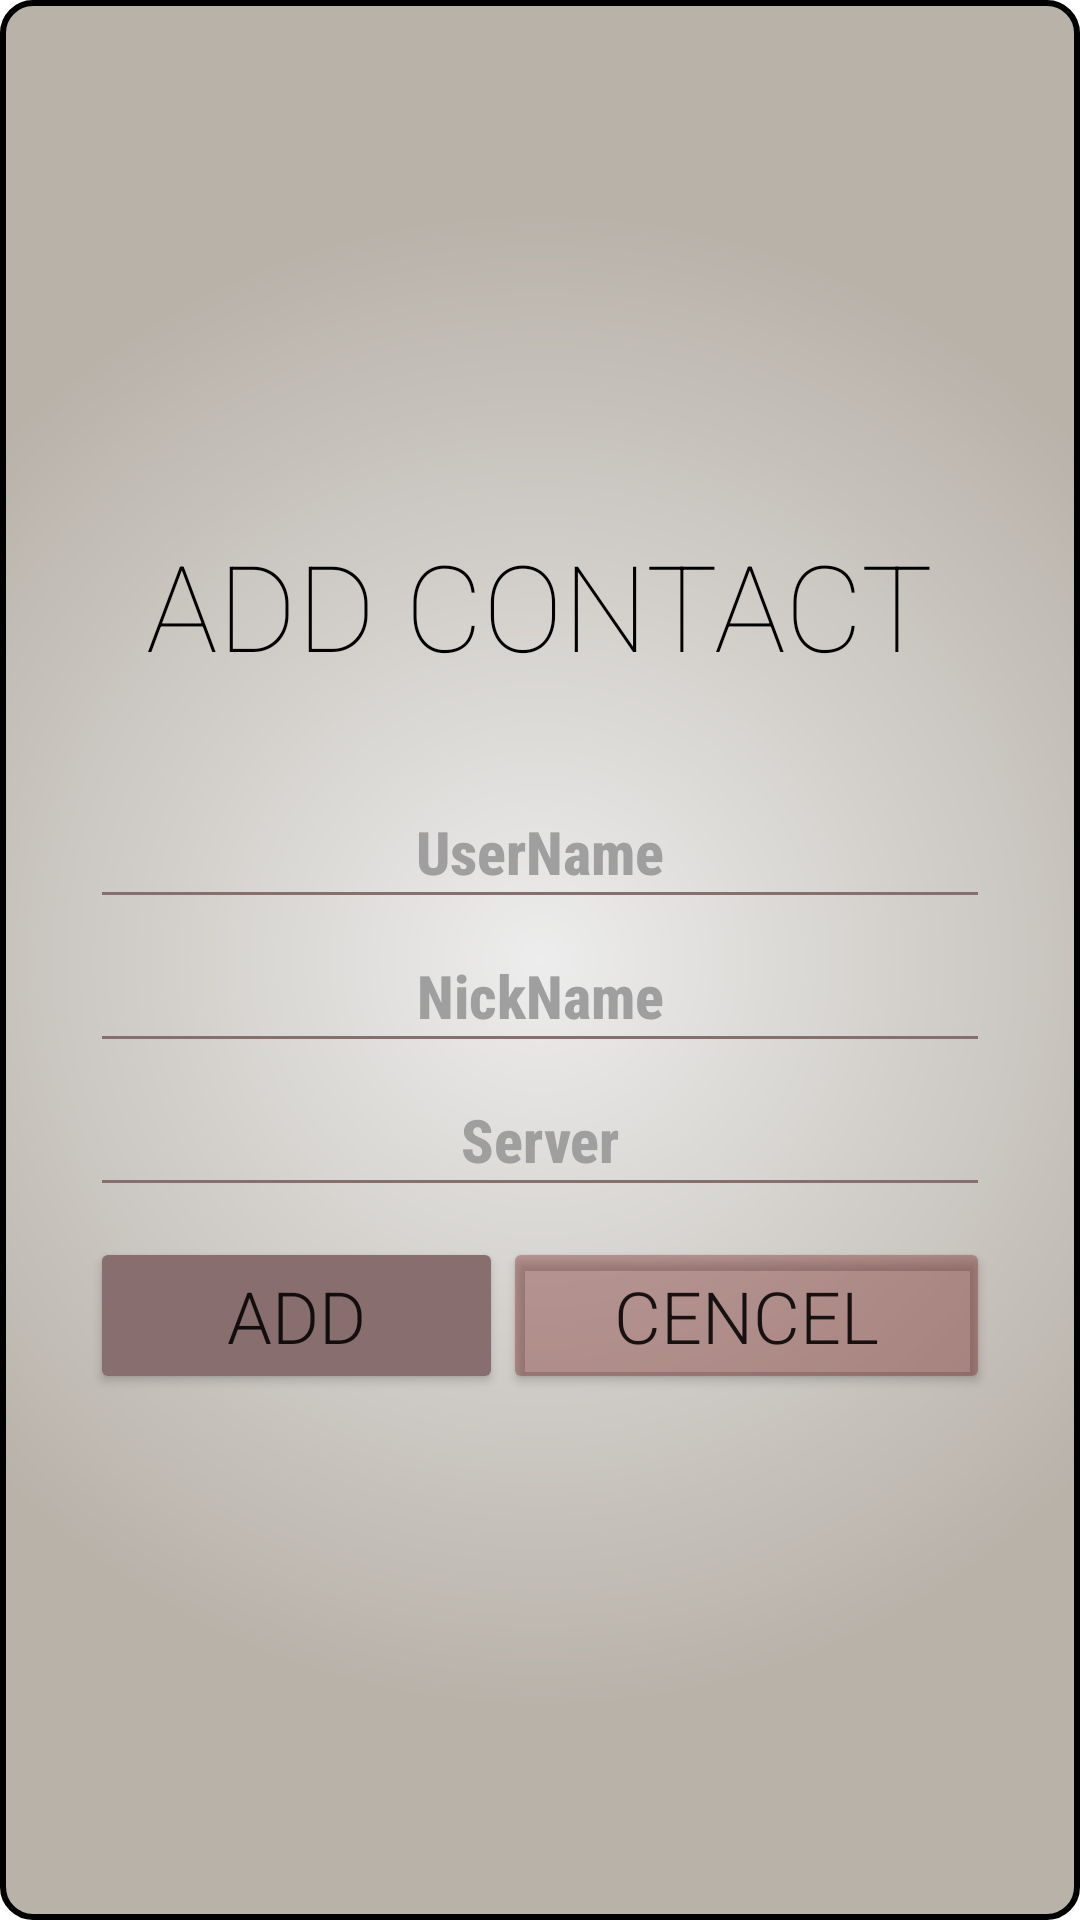

This screen was rendered from an Android layout file. Write that file and the resources it references.
<!-- AndroidManifest.xml: application theme Theme.WhatsApp_clone_test -->
<!-- res/layout/activity_add_contact.xml -->
<?xml version="1.0" encoding="utf-8"?>


<LinearLayout xmlns:android="http://schemas.android.com/apk/res/android"
xmlns:app="http://schemas.android.com/apk/res-auto"
xmlns:tools="http://schemas.android.com/tools"
android:layout_width="match_parent"
android:layout_height="match_parent"
android:orientation="vertical"
android:layout_gravity="center"
android:gravity="center"
android:background="@drawable/single_side_bar"
android:textColor="@color/white"
tools:context=".AddContact">

<LinearLayout
    android:layout_width="match_parent"
    android:layout_height="wrap_content"
    android:layout_gravity="center"
    android:layout_marginLeft="25dp"
    android:layout_marginRight="25dp"
    android:gravity="center"
    android:orientation="vertical">

    <TextView
        android:layout_width="wrap_content"
        android:layout_height="wrap_content"
        android:fontFamily="sans-serif-thin"
        android:paddingBottom="30dp"
        android:text="@string/add_contact"
        android:textColor="@color/black"
        android:textSize="40sp"
        app:layout_constraintBottom_toBottomOf="parent"
        app:layout_constraintEnd_toEndOf="parent"
        app:layout_constraintStart_toStartOf="parent"
        app:layout_constraintTop_toTopOf="parent" />

    <EditText
        android:id="@+id/addContact_userName"
        android:layout_width="match_parent"
        android:layout_height="wrap_content"
        android:backgroundTint="#886E6E"
        android:ems="10"
        android:fontFamily="sans-serif-condensed-medium"
        android:gravity="center"
        android:hint="@string/UserName"
        android:inputType="textPersonName"
        android:minHeight="48dp"
        android:textColor="@color/white"
        android:textColorHint="@color/gray1"
        android:textSize="20sp"
        android:textStyle="bold" />

    <EditText
        android:id="@+id/addContact_nickname"
        android:layout_width="match_parent"
        android:layout_height="wrap_content"
        android:backgroundTint="#886E6E"
        android:ems="10"
        android:fontFamily="sans-serif-condensed-medium"
        android:gravity="center"
        android:hint="@string/nickname"
        android:inputType="textPersonName"
        android:minHeight="48dp"
        android:textColor="@color/white"
        android:textColorHint="@color/gray1"
        android:textSize="20sp"
        android:textStyle="bold" />

    <EditText
        android:id="@+id/addContact_server"
        android:layout_width="match_parent"
        android:layout_height="wrap_content"
        android:backgroundTint="#886E6E"
        android:ems="10"
        android:fontFamily="sans-serif-condensed-medium"
        android:gravity="center"
        android:hint="@string/server"
        android:inputType="textPersonName"
        android:minHeight="48dp"
        android:textColor="@color/white"
        android:textColorHint="@color/gray1"
        android:textSize="20sp"
        android:textStyle="bold" />

    <LinearLayout
        android:layout_width="match_parent"
        android:layout_height="wrap_content"
        android:orientation="horizontal">
    <Button
        android:id="@+id/buttonAddContact"
        android:layout_width="wrap_content"
        android:layout_height="wrap_content"
        android:layout_marginTop="10dp"
        android:layout_weight="1"
        android:backgroundTint="#886E6E"
        android:fontFamily="sans-serif-light"
        android:insetLeft="1dp"
        android:insetTop="1dp"
        android:insetRight="1dp"
        android:insetBottom="1dp"
        android:text="@string/add"
        android:textSize="24sp" />

    <Button
        android:id="@+id/buttonExit"
        android:layout_width="wrap_content"
        android:layout_height="wrap_content"
        android:layout_marginTop="10dp"
        android:layout_weight="1"
        android:backgroundTint="#526A0707"
        android:fontFamily="sans-serif-light"
        android:insetLeft="1dp"
        android:insetTop="1dp"
        android:insetRight="1dp"
        android:insetBottom="1dp"
        android:text="@string/cencel"
        android:textSize="24sp" />
    </LinearLayout>
</LinearLayout>

</LinearLayout>
<!-- resources referenced by this layout -->
<resources>
  <color name="black">#FF000000</color>
  <color name="gray1">#9F9F9F</color>
  <color name="white">#FFFFFFFF</color>
  <!-- drawable single_side_bar (drawable) -->
  <shape xmlns:android="http://schemas.android.com/apk/res/android"
      android:shape="rectangle" >
      <corners android:radius="10dp" />
      <stroke android:width="2dp" android:color="@color/black" />
      <gradient
          android:startColor="#ededed"
          android:endColor="#B8B2A9"
          android:gradientRadius="250dp"
          android:type="radial"
          />
      <padding android:left="5dp" android:top="5dp"
          android:right="5dp" android:bottom="5dp" />
  </shape>
  <string name="UserName">UserName</string>
  <string name="add">ADD</string>
  <string name="add_contact">ADD CONTACT</string>
  <string name="cencel">Cencel</string>
  <string name="nickname">NickName</string>
  <string name="server">Server</string>
  <style name="Theme.WhatsApp_clone_test" parent="Theme.MaterialComponents.DayNight.DarkActionBar">
          
          <item name="colorPrimary">@color/purple_500</item>
          <item name="colorPrimaryVariant">@color/purple_700</item>
          <item name="colorOnPrimary">@color/white</item>
          
          <item name="colorSecondary">@color/teal_200</item>
          <item name="colorSecondaryVariant">@color/teal_700</item>
          <item name="colorOnSecondary">@color/black</item>
          
          <item name="android:statusBarColor" tools:targetApi="l">?attr/colorPrimaryVariant</item>
          
      </style>
  <color name="purple_500">#FF6200EE</color>
  <color name="purple_700">#FF3700B3</color>
  <color name="teal_200">#FF03DAC5</color>
  <color name="teal_700">#FF018786</color>
</resources>
